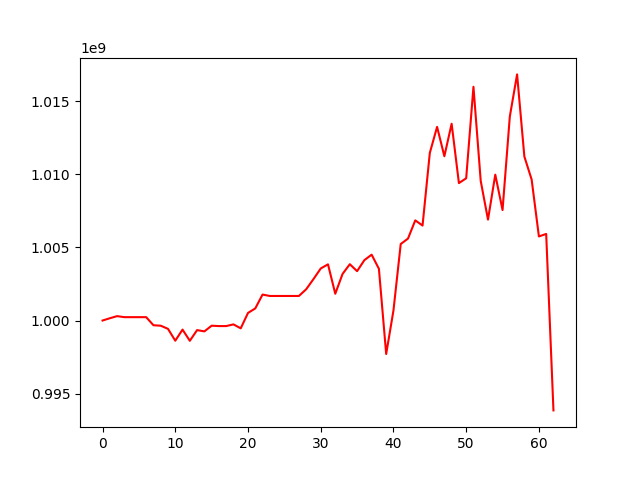

Data behind this chart, as committed beside it:
, 0
0, 1000000000
1, 1000156206
2, 1000300793
3, 1000230416
4, 1000230416
5, 1000230416
6, 1000230416
7, 999678267
8, 999645993
9, 999430838
10, 998621001
11, 999380081
12, 998614590
13, 999346100
14, 999257389
15, 999646799
16, 999620896
17, 999620896
18, 999737354
19, 999466118
20, 1000519272
21, 1000827829
22, 1001775519
23, 1001679245
24, 1001679245
25, 1001679245
26, 1001679245
27, 1001679245
28, 1002137959
29, 1002831480
30, 1003557538
31, 1003842933
32, 1001831279
33, 1003183704
34, 1003850776
35, 1003375178
36, 1004127588
37, 1004502572
38, 1003536580
39, 997711468
40, 1000685859
41, 1005230740
42, 1005603031
43, 1006849250
44, 1006493400
45, 1011459673
46, 1013240656
47, 1011231399
48, 1013456566
49, 1009396027
50, 1009726217
51, 1015981338
52, 1009540702
53, 1006898248
54, 1009974153
55, 1007554859
56, 1013947949
57, 1016827800
58, 1011212517
59, 1009641102
... 3 more rows
